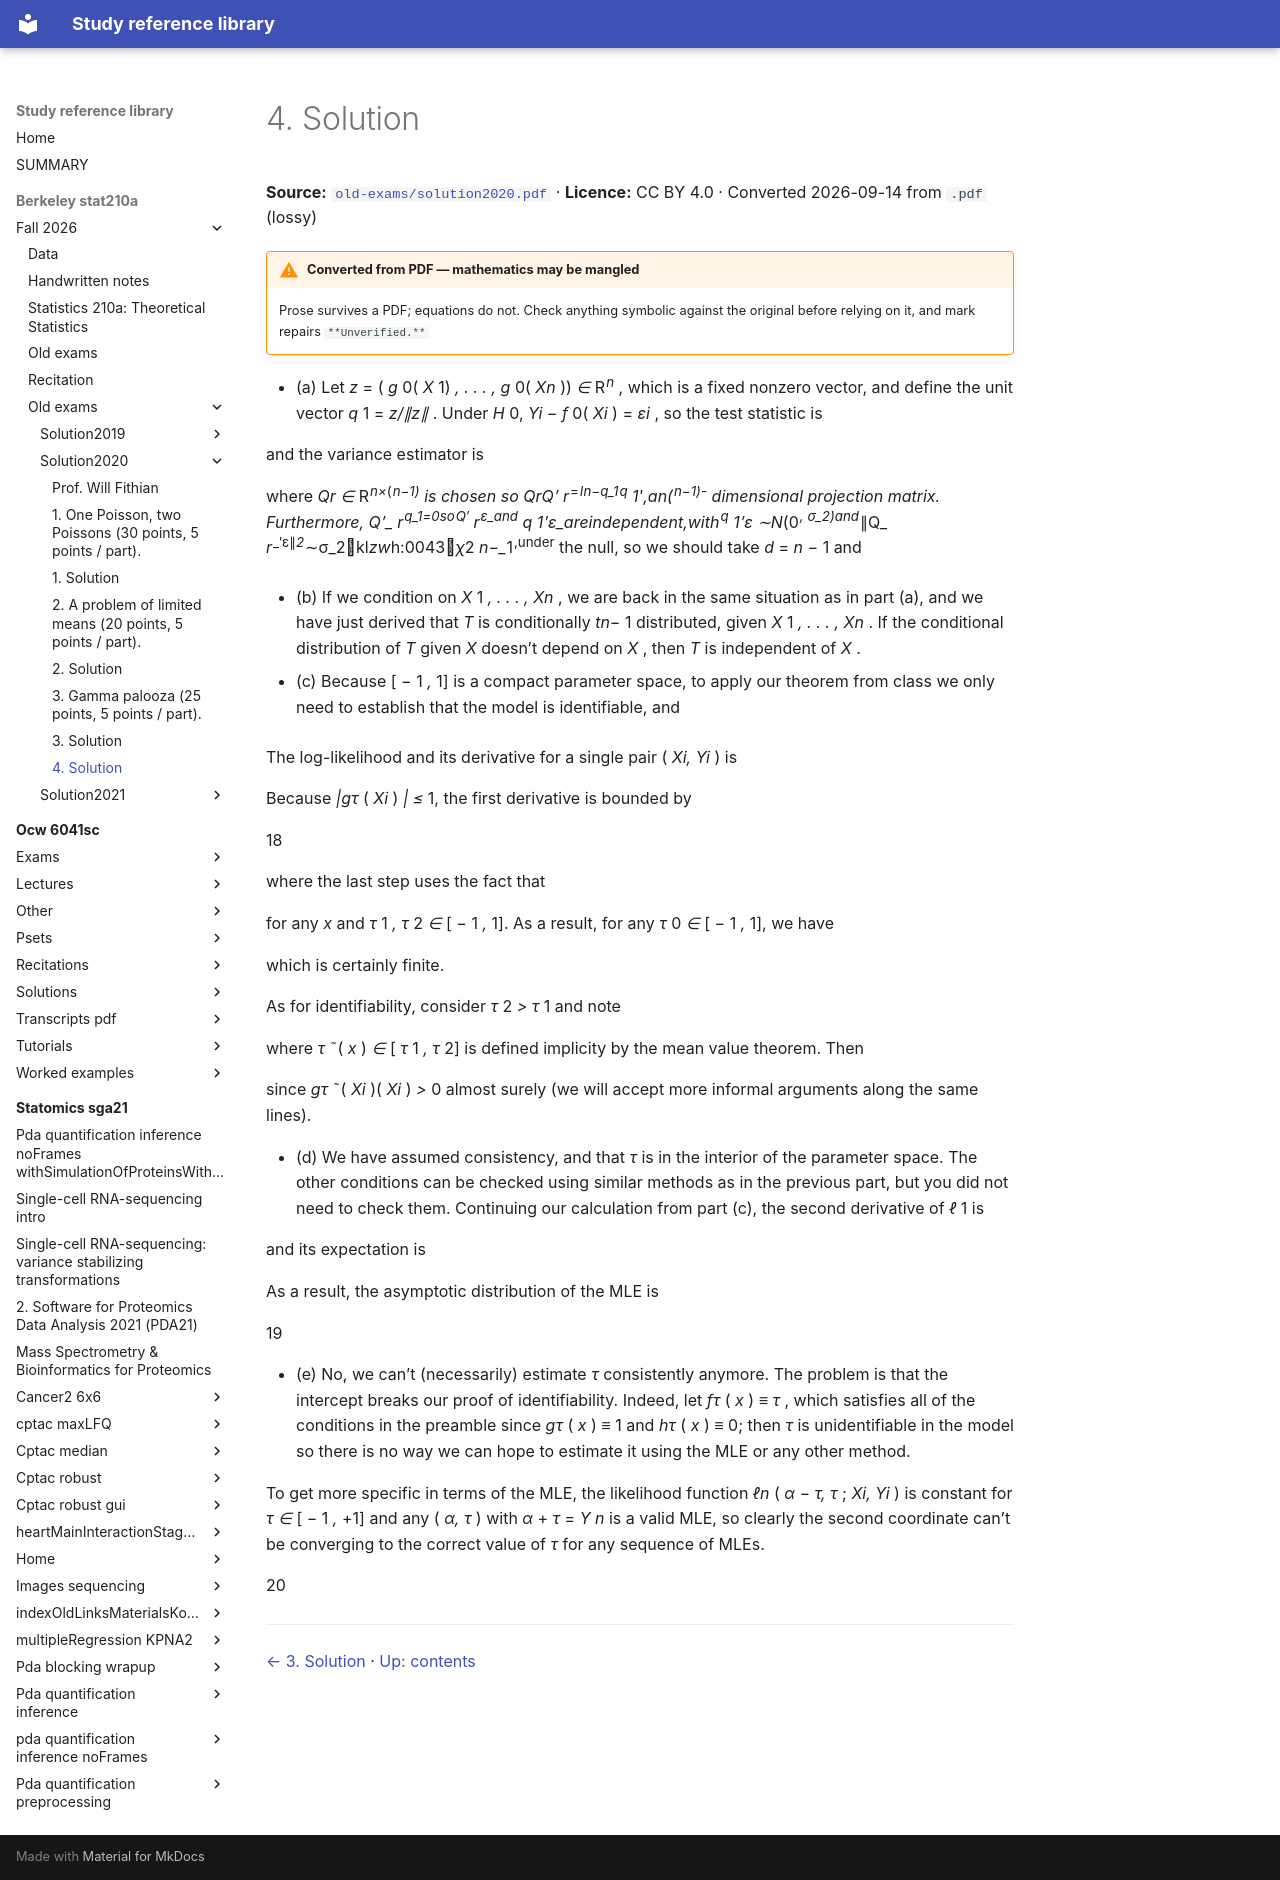

repository: Claptar/knowledge-base-library · page: berkeley-stat210a/fall-2026/old-exams/solution2020/09-4-solution/index.html · generator: mkdocs

---
title: 4. Solution
source: https://github.com/berkeley-stat210a/fall-2026/blob/7dc8f80da94dff74532d9e3923afdb16a255262d/old-exams/solution2020.pdf
source_file: sources/berkeley-stat210a/fall-2026/old-exams/solution2020.pdf
licence: CC BY 4.0
route: pdf
fidelity: lossy
converted: '2026-09-14'
---

# 4. Solution

**Source:** [`old-exams/solution2020.pdf`](https://github.com/berkeley-stat210a/fall-2026/blob/7dc8f80da94dff74532d9e3923afdb16a255262d/old-exams/solution2020.pdf) · **Licence:** CC BY 4.0 · Converted 2026-09-14 from `.pdf` (lossy)

!!! warning "Converted from PDF — mathematics may be mangled"
    Prose survives a PDF; equations do not. Check anything symbolic against the
    original before relying on it, and mark repairs `**Unverified.**`

- (a) Let _z_ = ( _g_ 0( _X_ 1) _, . . . , g_ 0( _Xn_ )) _∈_ R<sup>_n_</sup> , which is a fixed nonzero vector, and define the unit vector _q_ 1 = _z/∥z∥_ . Under _H_ 0, _Yi − f_ 0( _Xi_ ) = _εi_ , so the test statistic is


and the variance estimator is


where _Qr ∈_ R<sup>_n×_(</sup><sup>_n−_1)</sup> is chosen so _QrQ_<sup>_′_</sup> _r_<sup>=</sup><sup>_In−q_1</sup><sup>_q_</sup> 1<sup>_′_,an(</sup><sup>_n−_1)-</sup> dimensional projection matrix. Furthermore, _Q_<sup>_′_</sup> _r_<sup>_q_1=0so</sup><sup>_Q′_</sup> _r_<sup>_ε_and</sup> _q_ 1<sup>_′ε_areindependent,with</sup><sup>_q_</sup> 1<sup>_′ε ∼N_(0</sup><sup>_, σ_2)and</sup><sup>_∥Q_</sup> _r_<sup>_′ε∥_2</sup><sup>_∼σ_2</sup><sup>_χ_2</sup> _n−_ 1<sup>,under</sup> the null, so we should take _d_ = _n −_ 1 and


- (b) If we condition on _X_ 1 _, . . . , Xn_ , we are back in the same situation as in part (a), and we have just derived that _T_ is conditionally _tn−_ 1 distributed, given _X_ 1 _, . . . , Xn_ . If the conditional distribution of _T_ given _X_ doesn’t depend on _X_ , then _T_ is independent of _X_ .

- (c) Because [ _−_ 1 _,_ 1] is a compact parameter space, to apply our theorem from class we only need to establish that the model is identifiable, and


The log-likelihood and its derivative for a single pair ( _Xi, Yi_ ) is


Because _|gτ_ ( _Xi_ ) _| ≤_ 1, the first derivative is bounded by


18

where the last step uses the fact that


for any _x_ and _τ_ 1 _, τ_ 2 _∈_ [ _−_ 1 _,_ 1]. As a result, for any _τ_ 0 _∈_ [ _−_ 1 _,_ 1], we have


which is certainly finite.

As for identifiability, consider _τ_ 2 _> τ_ 1 and note


where _τ_ ˜( _x_ ) _∈_ [ _τ_ 1 _, τ_ 2] is defined implicity by the mean value theorem. Then


since _gτ_ ˜( _Xi_ )( _Xi_ ) _>_ 0 almost surely (we will accept more informal arguments along the same lines).

- (d) We have assumed consistency, and that _τ_ is in the interior of the parameter space. The other conditions can be checked using similar methods as in the previous part, but you did not need to check them. Continuing our calculation from part (c), the second derivative of _ℓ_ 1 is


and its expectation is


As a result, the asymptotic distribution of the MLE is


19

- (e) No, we can’t (necessarily) estimate _τ_ consistently anymore. The problem is that the intercept breaks our proof of identifiability. Indeed, let _fτ_ ( _x_ ) _≡ τ_ , which satisfies all of the conditions in the preamble since _gτ_ ( _x_ ) _≡_ 1 and _hτ_ ( _x_ ) _≡_ 0; then _τ_ is unidentifiable in the model so there is no way we can hope to estimate it using the MLE or any other method.

To get more specific in terms of the MLE, the likelihood function _ℓn_ ( _α − τ, τ_ ; _Xi, Yi_ ) is constant for _τ ∈_ [ _−_ 1 _,_ +1] and any ( _α, τ_ ) with _α_ + _τ_ = _Y n_ is a valid MLE, so clearly the second coordinate can’t be converging to the correct value of _τ_ for any sequence of MLEs.

20

---

[← 3. Solution](08-3-solution.md) · [Up: contents](index.md)
